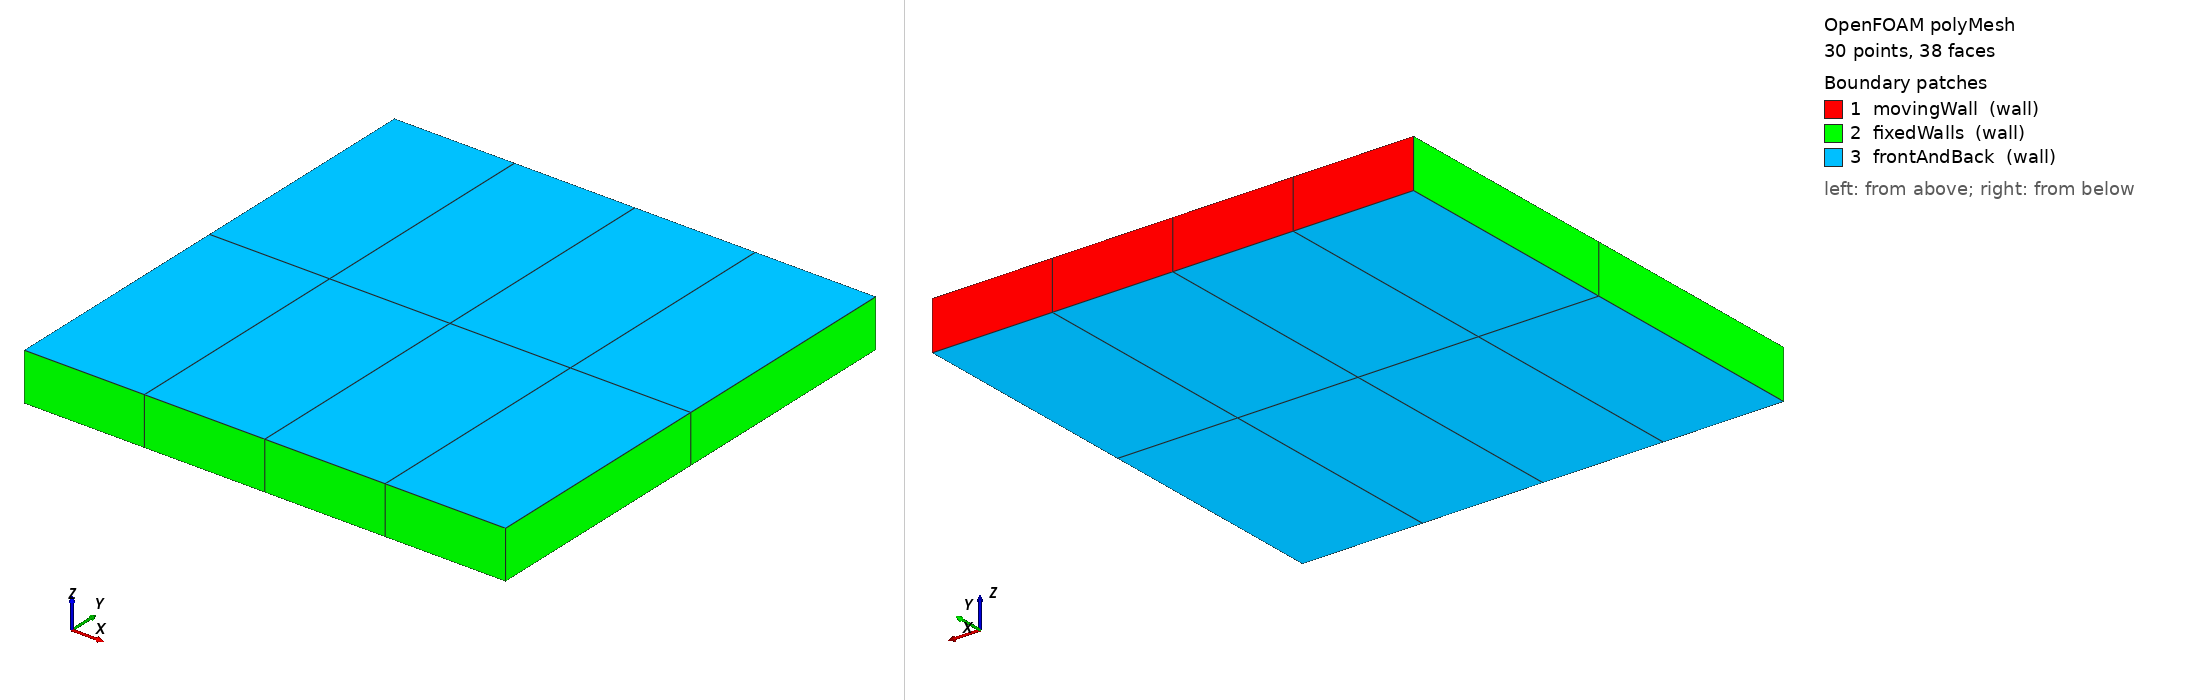

OpenFOAM case: the committed polyMesh, 30 points, 38 faces. Boundary patches (legend numbers): 1 movingWall (wall), 2 fixedWalls (wall), 3 frontAndBack (wall). Left view from above one corner, right view from below the opposite corner. Boundary conditions: 0 field file(s) under 0/; 0 of 3 drawn patches have an entry in a shipped field file.

=== constant/polyMesh/boundary ===
/*--------------------------------*- C++ -*----------------------------------*\
| =========                 |                                                 |
| \\      /  F ield         | OpenFOAM: The Open Source CFD Toolbox           |
|  \\    /   O peration     | Version:                                        |
|   \\  /    A nd           | Website:  www.openfoam.com                      |
|    \\/     M anipulation  |                                                 |
\*---------------------------------------------------------------------------*/
FoamFile
{
    version     2.0;
    format      ascii;
    class       polyBoundaryMesh;
    location    "constant/polyMesh";
    object      boundary;
}
// * * * * * * * * * * * * * * * * * * * * * * * * * * * * * * * * * * * * * //

3
(
    movingWall
    {
        type            wall;
        inGroups        1(wall);
        nFaces          4;
        startFace       10;
    }
    fixedWalls
    {
        type            wall;
        inGroups        1(wall);
        nFaces          8;
        startFace       14;
    }
    frontAndBack
    {
        type            wall;
        inGroups        1(wall);
        nFaces          16;
        startFace       22;
    }
)

// ************************************************************************* //


Also in the case, not shown: constant/polyMesh/faces (numeric list); constant/polyMesh/neighbour (numeric list); constant/polyMesh/owner (numeric list); constant/polyMesh/points (numeric list).
